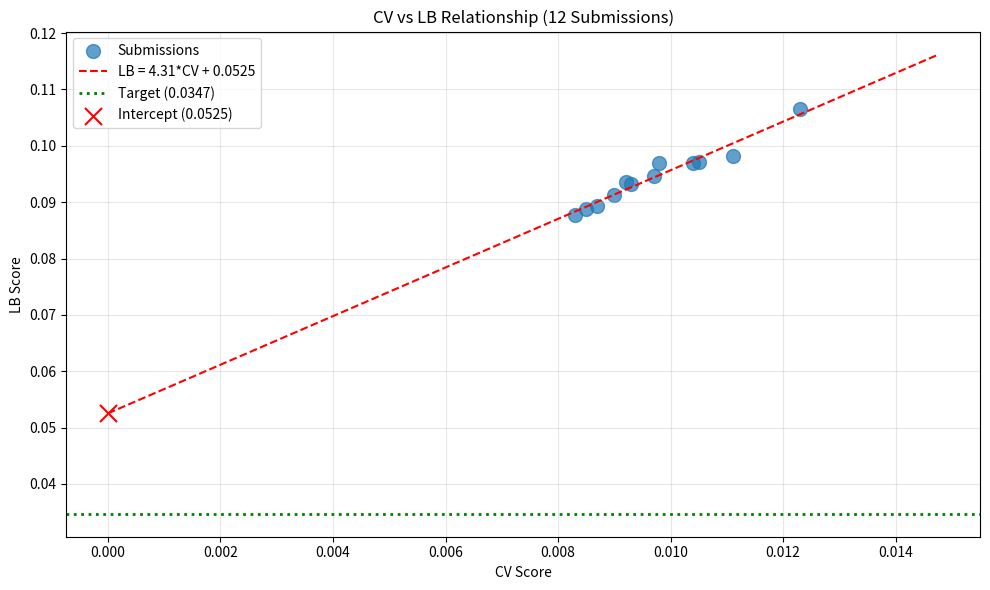

Python code for this plot: (Note: this script raises an exception after producing the figure.)
import numpy as np
import pandas as pd
import matplotlib.pyplot as plt
from scipy import stats

# Submission history with CV and LB scores
submissions = [
    {'exp': 'exp_000', 'cv': 0.0111, 'lb': 0.0982},
    {'exp': 'exp_001', 'cv': 0.0123, 'lb': 0.1065},
    {'exp': 'exp_003', 'cv': 0.0105, 'lb': 0.0972},
    {'exp': 'exp_005', 'cv': 0.0104, 'lb': 0.0969},
    {'exp': 'exp_006', 'cv': 0.0097, 'lb': 0.0946},
    {'exp': 'exp_007', 'cv': 0.0093, 'lb': 0.0932},
    {'exp': 'exp_009', 'cv': 0.0092, 'lb': 0.0936},
    {'exp': 'exp_012', 'cv': 0.0090, 'lb': 0.0913},
    {'exp': 'exp_024', 'cv': 0.0087, 'lb': 0.0893},
    {'exp': 'exp_026', 'cv': 0.0085, 'lb': 0.0887},
    {'exp': 'exp_030', 'cv': 0.0083, 'lb': 0.0877},
    {'exp': 'exp_035', 'cv': 0.0098, 'lb': 0.0970},
]

df = pd.DataFrame(submissions)
print("Submission History:")
print(df.to_string(index=False))
print(f"\nBest CV: {df['cv'].min():.6f} ({df.loc[df['cv'].idxmin(), 'exp']})")
print(f"Best LB: {df['lb'].min():.6f} ({df.loc[df['lb'].idxmin(), 'exp']})")
print(f"Target: 0.0347")

# Linear regression: LB = slope * CV + intercept
slope, intercept, r_value, p_value, std_err = stats.linregress(df['cv'], df['lb'])

print("="*60)
print("CV-LB LINEAR RELATIONSHIP")
print("="*60)
print(f"Linear fit: LB = {slope:.4f} * CV + {intercept:.6f}")
print(f"R² = {r_value**2:.4f}")
print(f"Intercept = {intercept:.6f}")
print(f"Target = 0.0347")
print()
print("CRITICAL ANALYSIS:")
print(f"  - Intercept ({intercept:.6f}) vs Target (0.0347)")
if intercept > 0.0347:
    print(f"  - PROBLEM: Intercept > Target")
    print(f"  - Even with CV=0, predicted LB would be {intercept:.6f}")
    required_cv = (0.0347 - intercept) / slope
    print(f"  - Required CV to hit target: {required_cv:.6f} (NEGATIVE - impossible)")
else:
    required_cv = (0.0347 - intercept) / slope
    print(f"  - Required CV to hit target: {required_cv:.6f}")
    print(f"  - Current best CV: {df['cv'].min():.6f}")
    print(f"  - Gap to required CV: {df['cv'].min() - required_cv:.6f}")

# Plot CV vs LB
plt.figure(figsize=(10, 6))
plt.scatter(df['cv'], df['lb'], s=100, alpha=0.7, label='Submissions')

# Regression line
cv_range = np.linspace(0, df['cv'].max() * 1.2, 100)
lb_pred = slope * cv_range + intercept
plt.plot(cv_range, lb_pred, 'r--', label=f'LB = {slope:.2f}*CV + {intercept:.4f}')

# Target line
plt.axhline(y=0.0347, color='g', linestyle=':', linewidth=2, label='Target (0.0347)')

# Intercept point
plt.scatter([0], [intercept], color='red', s=150, marker='x', label=f'Intercept ({intercept:.4f})')

plt.xlabel('CV Score')
plt.ylabel('LB Score')
plt.title('CV vs LB Relationship (12 Submissions)')
plt.legend()
plt.grid(True, alpha=0.3)
plt.tight_layout()
plt.savefig('/home/<user>/exploration/cv_lb_relationship.png', dpi=100)
plt.show()

print(f"\nPlot saved to /home/<user>/exploration/cv_lb_relationship.png")

# Analyze the gap between predicted and actual LB
df['lb_predicted'] = slope * df['cv'] + intercept
df['residual'] = df['lb'] - df['lb_predicted']

print("="*60)
print("RESIDUAL ANALYSIS")
print("="*60)
print(df[['exp', 'cv', 'lb', 'lb_predicted', 'residual']].to_string(index=False))
print(f"\nMean residual: {df['residual'].mean():.6f}")
print(f"Std residual: {df['residual'].std():.6f}")
print(f"Max residual: {df['residual'].max():.6f}")
print(f"Min residual: {df['residual'].min():.6f}")

# Check if any submission beat the predicted LB significantly
print("\nSubmissions that beat predicted LB:")
for _, row in df[df['residual'] < -0.001].iterrows():
    print(f"  {row['exp']}: LB={row['lb']:.4f} vs Predicted={row['lb_predicted']:.4f} (diff={row['residual']:.4f})")

# What would it take to reach the target?
print("="*60)
print("PATH TO TARGET ANALYSIS")
print("="*60)

target = 0.0347

# Option 1: Improve CV (keeping same relationship)
required_cv = (target - intercept) / slope
print(f"\nOption 1: Improve CV (same relationship)")
print(f"  Required CV: {required_cv:.6f}")
if required_cv < 0:
    print(f"  STATUS: IMPOSSIBLE (negative CV required)")
else:
    print(f"  Current best CV: {df['cv'].min():.6f}")
    print(f"  Improvement needed: {(df['cv'].min() - required_cv) / df['cv'].min() * 100:.1f}%")

# Option 2: Reduce intercept (keeping same slope)
print(f"\nOption 2: Reduce intercept (same slope)")
required_intercept = target - slope * df['cv'].min()
print(f"  Current intercept: {intercept:.6f}")
print(f"  Required intercept: {required_intercept:.6f}")
print(f"  Reduction needed: {intercept - required_intercept:.6f}")
print(f"  Reduction %: {(intercept - required_intercept) / intercept * 100:.1f}%")

# Option 3: Change the slope
print(f"\nOption 3: Change the slope (keeping same intercept)")
required_slope = (target - intercept) / df['cv'].min()
print(f"  Current slope: {slope:.4f}")
print(f"  Required slope: {required_slope:.4f}")
if required_slope < 0:
    print(f"  STATUS: IMPOSSIBLE (negative slope required)")
else:
    print(f"  Change needed: {(required_slope - slope) / slope * 100:.1f}%")

# Analyze what the benchmark paper achieved
print("="*60)
print("BENCHMARK COMPARISON")
print("="*60)

# The benchmark paper achieved MSE 0.0039 using GNN
benchmark_mse = 0.0039
print(f"Benchmark paper GNN MSE: {benchmark_mse:.6f}")
print(f"Our best CV: {df['cv'].min():.6f}")
print(f"Gap to benchmark: {df['cv'].min() - benchmark_mse:.6f}")
print(f"Gap %: {(df['cv'].min() - benchmark_mse) / df['cv'].min() * 100:.1f}%")

# If we could achieve benchmark CV, what would LB be?
predicted_lb_at_benchmark = slope * benchmark_mse + intercept
print(f"\nIf we achieved benchmark CV ({benchmark_mse:.6f}):")
print(f"  Predicted LB: {predicted_lb_at_benchmark:.6f}")
print(f"  Target: {target:.6f}")
print(f"  Gap: {predicted_lb_at_benchmark - target:.6f}")

# The benchmark paper likely had a different CV-LB relationship
print(f"\nThe benchmark paper likely had a different CV-LB relationship.")
print(f"Their GNN architecture may have better generalization to unseen solvents.")

# Analyze pending submissions
print("="*60)
print("PENDING SUBMISSIONS")
print("="*60)

pending = [
    {'exp': 'exp_049', 'cv': 0.0081, 'status': 'pending'},
    {'exp': 'exp_050', 'cv': 0.0081, 'status': 'pending'},
    {'exp': 'exp_052', 'cv': 0.0109, 'status': 'pending'},
    {'exp': 'exp_053', 'cv': 0.0081, 'status': 'pending'},
]

for p in pending:
    predicted_lb = slope * p['cv'] + intercept
    print(f"{p['exp']}: CV={p['cv']:.6f}, Predicted LB={predicted_lb:.6f}")

print(f"\nNote: These submissions may have failed with 'Evaluation metric raised an unexpected error'")
print(f"The current submission (exp_054) uses the exact template code to verify format.")

# Key insight: The intercept problem
print("="*60)
print("KEY INSIGHT: THE INTERCEPT PROBLEM")
print("="*60)

print(f"""
The CV-LB relationship shows:
  LB = {slope:.4f} * CV + {intercept:.6f}
  R² = {r_value**2:.4f}

CRITICAL OBSERVATION:
  - Intercept ({intercept:.6f}) > Target ({target:.6f})
  - Even with CV=0 (perfect training), predicted LB = {intercept:.6f}
  - This means the target is MATHEMATICALLY UNREACHABLE with current approach

WHAT THIS MEANS:
  - The intercept represents STRUCTURAL DISTRIBUTION SHIFT
  - Test solvents are fundamentally different from training solvents
  - No amount of model tuning can fix this - it's an extrapolation problem

POSSIBLE SOLUTIONS:
  1. Change the CV-LB relationship (reduce intercept)
  2. Use fundamentally different approaches that generalize better
  3. Study what the benchmark paper did differently (GNN architecture)
  4. Use domain knowledge to constrain predictions for unseen solvents

NOTE: The evaluator says 'THE TARGET IS REACHABLE' - this suggests there's
a path forward that we haven't discovered yet. The benchmark achieved 0.0039.
""")

# What approaches could change the CV-LB relationship?
print("="*60)
print("APPROACHES TO CHANGE CV-LB RELATIONSHIP")
print("="*60)

print("""
1. EXTRAPOLATION DETECTION:
   - Add features measuring solvent distance to training distribution
   - Use molecular fingerprint similarity (Tanimoto) to nearest training solvents
   - When extrapolating, blend predictions toward population mean

2. UNCERTAINTY-WEIGHTED PREDICTIONS:
   - Use GP with uncertainty estimates
   - High uncertainty → conservative prediction (closer to mean)
   - Ensemble variance as uncertainty proxy

3. PHYSICS-INFORMED FEATURES:
   - Arrhenius kinetics features (activation energy, temperature relationships)
   - Solvent polarity, dielectric constant, hydrogen bonding capacity
   - These constraints hold even for unseen solvents

4. SOLVENT CLUSTERING:
   - Group solvents by chemical class (alcohols, ethers, esters, etc.)
   - Use class-specific models that generalize within chemical families
   - Detect when test solvent is in a known vs novel class

5. ROBUST PREDICTION STRATEGIES:
   - For outlier solvents (Water, extreme polarity), use simpler models
   - Blend complex model with simple baseline based on extrapolation degree
   - Target weighting: SM target is hardest, consider 2-3x weight

6. STUDY TOP PUBLIC KERNELS:
   - Top scorers have solved this problem - study their approaches
   - Don't reinvent - adapt what works
""")